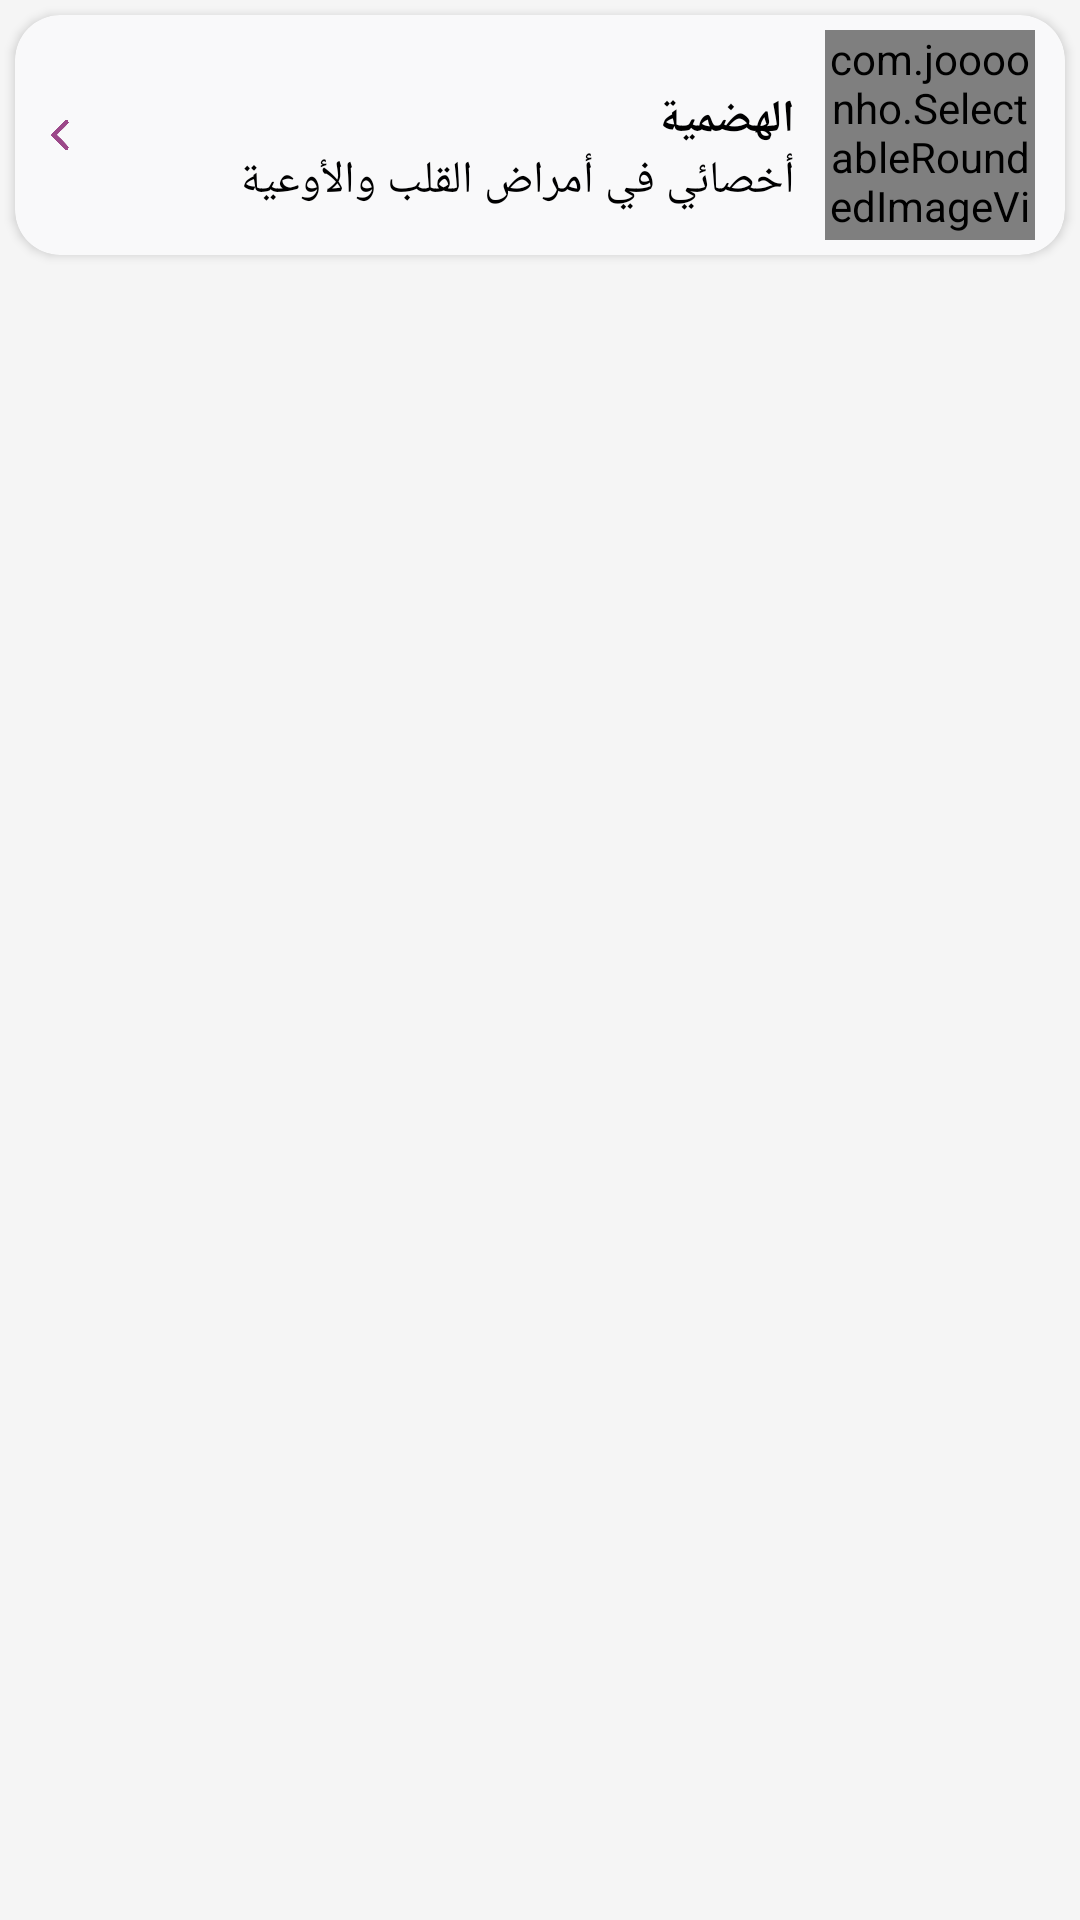

Reconstruct the res/layout file that produces this screen, plus the resources it refers to.
<!-- AndroidManifest.xml: application theme AppTheme -->
<!-- res/layout/activity_doctor_by_specialty_new.xml -->
<?xml version="1.0" encoding="utf-8"?>
<RelativeLayout xmlns:android="http://schemas.android.com/apk/res/android"
    xmlns:app="http://schemas.android.com/apk/res-auto"
    xmlns:tools="http://schemas.android.com/tools"
    android:layout_width="match_parent"
    android:layout_height="match_parent"
    android:background="#f5f5f5"
    android:orientation="vertical"
    android:scrollbars="vertical"
    android:weightSum="10"
    tools:context=".ui.doctors.Doctor_By_Specialty_New">
    

    <androidx.cardview.widget.CardView
        android:id="@+id/card_view"
        android:layout_width="match_parent"
        android:layout_height="80dp"
        android:layout_margin="5dp"
        android:layout_marginLeft="10dp"
        android:layout_marginRight="10dp"
        android:clipToPadding="true"
        android:gravity="center_horizontal"
        android:orientation="vertical"
        app:cardBackgroundColor="#f9f9fa"
        app:cardCornerRadius="15dp"
        app:cardElevation="2dp"

        app:layout_constraintEnd_toEndOf="parent"
        app:layout_constraintStart_toStartOf="parent"
        app:layout_constraintTop_toTopOf="parent">
        

        <LinearLayout
            android:layout_width="match_parent"
            android:layout_height="wrap_content"
            android:layout_gravity="center"
            android:orientation="horizontal">


            <LinearLayout
                android:id="@+id/q"
                android:layout_width="match_parent"
                android:layout_height="wrap_content"
                android:layout_marginTop="10dp"
                android:layout_marginRight="90dp"
                android:orientation="vertical">


                <TextView
                    android:id="@+id/name"
                    android:layout_width="match_parent"
                    android:layout_height="wrap_content"
                    android:layout_weight="1"
                    android:text="الهضمية"
                    android:textColor="@color/black"
                    android:textIsSelectable="false"
                    android:textSize="15dp"
                    android:textStyle="bold" />

                <TextView

                    android:id="@+id/desc"
                    android:layout_width="match_parent"
                    android:layout_height="wrap_content"
                    android:layout_weight="1"
                    android:text="أخصائي في أمراض القلب والأوعية"
                    android:textColor="@color/black"
                    android:textIsSelectable="false"
                    android:textSize="15dp" />

            </LinearLayout>


        </LinearLayout>


        <RelativeLayout
            android:layout_width="wrap_content"
            android:layout_height="wrap_content"
            android:layout_marginLeft="5dp"
            android:layout_marginTop="30dp"
            android:orientation="horizontal"
            android:padding="5dip">

            
            <ImageView
                android:layout_alignParentLeft="true"
                android:layout_centerVertical="true"
                android:layout_width="10dp"
                android:layout_height="10dp"
                android:src="@drawable/arrow"
                app:tint="@color/alwadi" />

        </RelativeLayout>


        <LinearLayout
            android:layout_width="70dp"
            android:layout_height="70dp"
            android:layout_gravity="right"
            android:layout_marginTop="5dp"
            android:layout_marginRight="10dp"
            android:gravity="center"
            android:orientation="vertical">

            <com.joooonho.SelectableRoundedImageView
                android:id="@+id/imgvw"
                android:layout_width="70dp"
                android:layout_height="70dp"
                android:scaleType="fitXY"
                android:src="@drawable/logo_pro"
                app:sriv_left_bottom_corner_radius="10dp"
                app:sriv_left_top_corner_radius="10dp"
                app:sriv_right_bottom_corner_radius="10dp"
                app:sriv_right_top_corner_radius="10dp"></com.joooonho.SelectableRoundedImageView>
        </LinearLayout>

    </androidx.cardview.widget.CardView>

</RelativeLayout>
<!-- resources referenced by this layout -->
<resources>
  <color name="alwadi">#9c4889</color>
  <color name="black">#000000</color>
  <!-- drawable arrow: png bitmap (drawable, 5867 bytes) -->
  <!-- drawable logo_pro: png bitmap (drawable, 11899 bytes) -->
  <style name="AppTheme" parent="Theme.AppCompat.Light.DarkActionBar">
          
          <item name="colorPrimaryDark">@color/alwadi</item>
          <item name="colorPrimary">@color/nan_bar_background</item>
          <item name="android:itemTextAppearance">@color/alwadi</item>
          <item name="drawerArrowStyle">@style/DrawerArrowStyle</item>
          
      </style>
  <color name="nan_bar_background">#ffffff</color>
  <style name="DrawerArrowStyle" parent="Widget.AppCompat.DrawerArrowToggle">
          <item name="spinBars">true</item>
          <item name="color">@color/alwadi</item>
      </style>
</resources>
